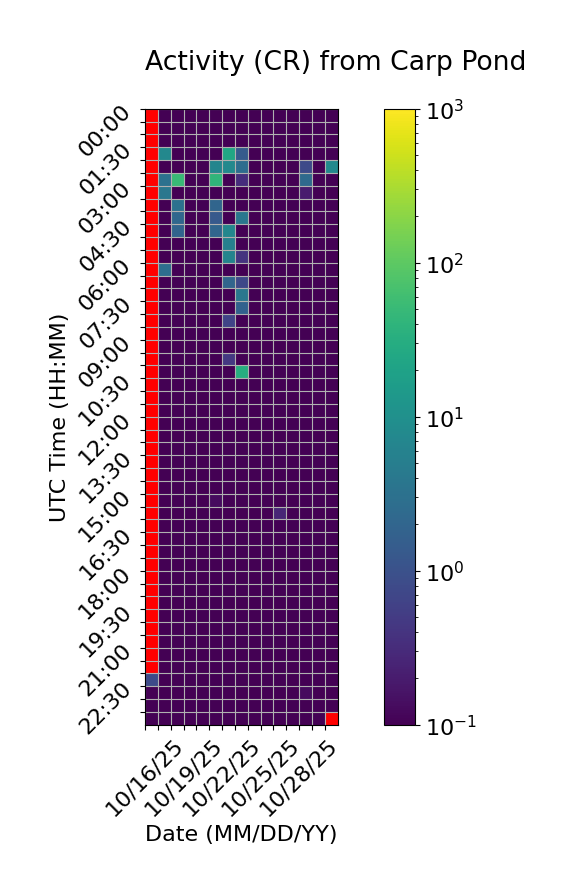

The file beside this chart, header and first rows:
Time (UTC), 10/16/25, 10/17/25, 10/18/25, 10/19/25, 10/20/25, 10/21/25, 10/22/25, 10/23/25, 10/24/25, 10/25/25, 10/26/25, 10/27/25, 10/28/25, 10/29/25, 10/30/25
00:00, , 0.0, 0.0, 0.0, 0.0, 0.0, 0.0, 0.0, 0.0, 0.0, 0.06667, 0.0, 0.0, 0.0, 0.0
00:30, , 0.0, 0.0, 0.0, 0.0, 0.0, 0.0, 0.0, 0.0, 0.0, 0.0, 0.0, 0.0, 0.0, 0.0
01:00, , 0.0, 0.0, 0.0, 0.0, 0.0, 0.0, 0.0, 0.0, 0.0, 0.0, 0.0, 0.0, 0.06667, 0.0
01:30, , 7.467, 0.0, 0.0, 0.0, 0.0, 23.93, 1.4, 0.0, 0.0, 0.0, 0.0, 0.0, 0.0, 0.0
02:00, , 0.0, 0.0, 0.0, 0.0, 6.533, 7.6, 2.733, 0.0, 0.0, 0.0, 0.0, 0.8, 0.0, 7.533
02:30, , 3.067, 51.07, 0.0, 0.0, 41.47, 0.0, 0.3333, 0.0, 0.0, 0.0, 0.0, 2.4, 0.0, 0.0
03:00, , 3.867, 0.0, 0.0, 0.0, 0.0, 0.0, 0.0, 0.0, 0.0, 0.0, 0.0, 0.2, 0.0, 0.0
03:30, , 0.0, 3.067, 0.0, 0.0, 2.0, 0.0, 0.0, 0.0, 0.0, 0.0, 0.0, 0.0, 0.0, 0.0
04:00, , 0.0, 2.2, 0.0, 0.0, 1.333, 0.0, 3.867, 0.0, 0.0, 0.0, 0.0, 0.0, 0.0, 0.0
04:30, , 0.0, 1.933, 0.0, 0.0, 2.0, 7.067, 0.0, 0.0, 0.0, 0.0, 0.0, 0.0, 0.0, 0.0
05:00, , 0.0, 0.0, 0.06667, 0.0, 0.0, 5.533, 0.0, 0.0, 0.0, 0.0, 0.0, 0.0, 0.0, 0.0
05:30, , 0.0, 0.0, 0.0, 0.0, 0.0, 6.467, 0.4, 0.0, 0.0, 0.0, 0.0, 0.0, 0.0, 0.0
06:00, , 2.8, 0.0, 0.0, 0.0, 0.0, 0.0, 0.0, 0.0, 0.0, 0.0, 0.0, 0.0, 0.0, 0.0
06:30, , 0.0, 0.0, 0.0, 0.0, 0.0, 2.0, 0.7333, 0.0, 0.0, 0.0, 0.0, 0.0, 0.0, 0.0
07:00, , 0.0, 0.0, 0.0, 0.0, 0.0, 0.0, 3.867, 0.0, 0.0, 0.0, 0.0, 0.0, 0.0, 0.0
07:30, , 0.0, 0.0, 0.0, 0.0, 0.0, 0.0, 1.8, 0.0, 0.0, 0.0, 0.0, 0.0, 0.0, 0.0
08:00, , 0.0, 0.0, 0.0, 0.0, 0.0, 0.6667, 0.0, 0.0, 0.0, 0.0, 0.0, 0.0, 0.0, 0.0
08:30, , 0.0, 0.06667, 0.0, 0.0, 0.0, 0.0, 0.0, 0.0, 0.0, 0.06667, 0.0, 0.0, 0.0, 0.0
09:00, , 0.0, 0.0, 0.0, 0.0, 0.0, 0.0, 0.0, 0.0, 0.0, 0.0, 0.0, 0.0, 0.0, 0.0
09:30, , 0.0, 0.0, 0.0, 0.0, 0.0, 0.4667, 0.0, 0.0, 0.0, 0.0, 0.0, 0.0, 0.0, 0.0
10:00, , 0.0, 0.0, 0.0, 0.0, 0.0, 0.0, 30.6, 0.0, 0.0, 0.0, 0.0, 0.0, 0.0, 0.0
10:30, , 0.0, 0.0, 0.0, 0.0, 0.0, 0.0, 0.0, 0.0, 0.0, 0.0, 0.0, 0.0, 0.0, 0.0
11:00, , 0.0, 0.0, 0.0, 0.0, 0.0, 0.0, 0.0, 0.0, 0.0, 0.0, 0.0, 0.0, 0.0, 0.0
11:30, , 0.0, 0.0, 0.0, 0.0, 0.0, 0.0, 0.0, 0.0, 0.0, 0.0, 0.0, 0.0, 0.0, 0.0
12:00, , 0.0, 0.0, 0.0, 0.0, 0.0, 0.0, 0.0, 0.0, 0.0, 0.0, 0.0, 0.06667, 0.0, 0.0
12:30, , 0.0, 0.0, 0.0, 0.0, 0.0, 0.0, 0.0, 0.0, 0.0, 0.0, 0.0, 0.0, 0.0, 0.0
13:00, , 0.0, 0.0, 0.0, 0.0, 0.0, 0.0, 0.0, 0.0, 0.0, 0.0, 0.0, 0.0, 0.0, 0.0
13:30, , 0.0, 0.0, 0.0, 0.0, 0.0, 0.0, 0.0, 0.0, 0.0, 0.0, 0.0, 0.0, 0.0, 0.0
14:00, , 0.06667, 0.0, 0.0, 0.0, 0.0, 0.0, 0.0, 0.0, 0.0, 0.0, 0.0, 0.06667, 0.0, 0.0
14:30, , 0.0, 0.0, 0.0, 0.0, 0.0, 0.0, 0.0, 0.0, 0.0, 0.06667, 0.0, 0.0, 0.0, 0.0
15:00, , 0.0, 0.0, 0.0, 0.0, 0.1333, 0.06667, 0.0, 0.0, 0.0, 0.0, 0.0, 0.0, 0.0, 0.0
15:30, , 0.0, 0.0, 0.0, 0.0, 0.06667, 0.0, 0.0, 0.0, 0.0, 0.2667, 0.0, 0.0, 0.0, 0.0
16:00, , 0.0, 0.0, 0.0, 0.0, 0.06667, 0.0, 0.0, 0.0, 0.0, 0.0, 0.0, 0.0, 0.0, 0.0
16:30, , 0.0, 0.0, 0.0, 0.0, 0.0, 0.0, 0.0, 0.0, 0.0, 0.0, 0.0, 0.0, 0.06667, 0.0
17:00, , 0.0, 0.0, 0.0, 0.0, 0.06667, 0.0, 0.0, 0.0, 0.0, 0.0, 0.0, 0.0, 0.0, 0.0
17:30, , 0.0, 0.0, 0.0, 0.0, 0.0, 0.0, 0.0, 0.0, 0.0, 0.0, 0.0, 0.0, 0.0, 0.0
18:00, , 0.0, 0.0, 0.0, 0.0, 0.0, 0.0, 0.0, 0.0, 0.0, 0.0, 0.0, 0.0, 0.0, 0.0
18:30, , 0.0, 0.0, 0.0, 0.0, 0.0, 0.0, 0.0, 0.0, 0.0, 0.0, 0.0, 0.0, 0.0, 0.0
19:00, , 0.0, 0.0, 0.0, 0.0, 0.0, 0.0, 0.0, 0.0, 0.0, 0.0, 0.06667, 0.0, 0.0, 0.0
19:30, , 0.0, 0.0, 0.0, 0.0, 0.0, 0.0, 0.0, 0.0, 0.0, 0.0, 0.0, 0.0, 0.0, 0.0
20:00, , 0.0, 0.0, 0.0, 0.0, 0.0, 0.0, 0.0, 0.0, 0.0, 0.0, 0.0, 0.0, 0.0, 0.0
20:30, , 0.0, 0.0, 0.0, 0.0, 0.0, 0.0, 0.0, 0.0, 0.0, 0.0, 0.0, 0.0, 0.0, 0.0
21:00, , 0.0, 0.0, 0.0, 0.0, 0.0, 0.0, 0.0, 0.0, 0.06667, 0.0, 0.0, 0.06667, 0.0, 0.0
21:30, , 0.0, 0.0, 0.0, 0.0, 0.0, 0.06667, 0.0, 0.0, 0.06667, 0.0, 0.0, 0.0, 0.0, 0.0
22:00, 0.8, 0.0, 0.0, 0.0, 0.0, 0.0, 0.0, 0.0, 0.0, 0.0, 0.0, 0.0, 0.0, 0.0, 0.0
22:30, 0.0, 0.0, 0.0, 0.0, 0.0, 0.0, 0.0, 0.06667, 0.0, 0.06667, 0.0, 0.0, 0.1333, 0.0, 0.0
23:00, 0.06667, 0.0, 0.06667, 0.0, 0.0, 0.0, 0.0, 0.0, 0.0, 0.0, 0.06667, 0.0, 0.0, 0.0, 0.0
23:30, 0.0, 0.0, 0.0, 0.0, 0.0, 0.0, 0.0, 0.0, 0.0, 0.06667, 0.0, 0.0, 0.0, 0.06667, 
